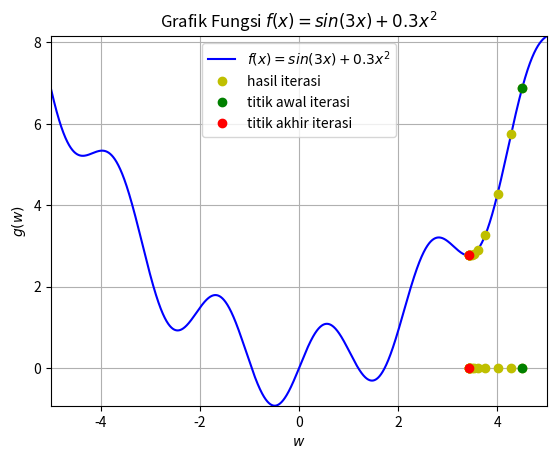

Python code for this plot:
'''Metode Gradient Descent 1 Variabel'''
import numpy as np
import sympy as sym
'''Iterasi gradient descent'''
def grad_desc(g,dgdx,alpha,w,toleransi):
    global x_data
    x_data = [] #untuk plot titik hasil iterasi
    n = 1
    a = 0
    print("w0 =",w)
    while abs(w-a)>toleransi:
        x_data.append(w)
        a = w
        w = w-alpha*dgdx(w)
        print("w"+str(n)+" = ",w)
        n+=1
    return print("Karena selisih dua titik terakhir sudah kurang dari",
                 toleransi,", maka"
                 "\nTitik nilai minimumnya adalah",
                 w,"dengan g({0})={1}".format(w,g(w)))

g = lambda w: np.sin(3*w)+0.3*w**2 #rumus g(w)
dgdw = lambda w: 3*(np.cos(3*w))+0.6*w #turunan g(w)
grad_desc(g,dgdw,0.05,4.5,0.001)


'''plot grafik g(w) dan titik hasil iterasi'''
import matplotlib.pyplot as plt
import numpy as np
x1 = np.arange(-5,5,0.001)
y1 = []
y_data = []
y_data0 = []
for i in x1: y1.append(g(i))
for i in x_data: y_data.append(g(i)),y_data0.append(0)
plt.plot(x1,y1,'blue', label='$f(x)=sin(3x)+0.3x^2$')
plt.plot(x_data,y_data,'yo',label='hasil iterasi')
plt.plot(x_data,y_data0,'yo')
plt.plot(x_data[0],y_data[0],'go',label='titik awal iterasi')
plt.plot(x_data[0],y_data0[0],'go')
plt.plot(x_data[-1],y_data[-1],'ro',label='titik akhir iterasi')
plt.plot(x_data[-1],y_data0[-1],'ro')
plt.title("Grafik Fungsi $f(x)=sin{(3x)}+0.3x^2$")
plt.legend(loc='best')
plt.axis([-5,5,min(y1),max(y1)])
plt.xlabel('$w$')
plt.ylabel('$g(w)$')
plt.grid()
plt.show()




#print(newton(f,fprime,1000,0.001))
#x = sym.symbols('x')
#f_simbol = x**5+5*x+6
#f = sym.lambdify([x],f_simbol)
#dfdx_simbol = sym.diff(f_simbol,x)
#dfdx = sym.lambdify([x],dfdx_simbol)
#print(f_simbol,dfdx_simbol)
